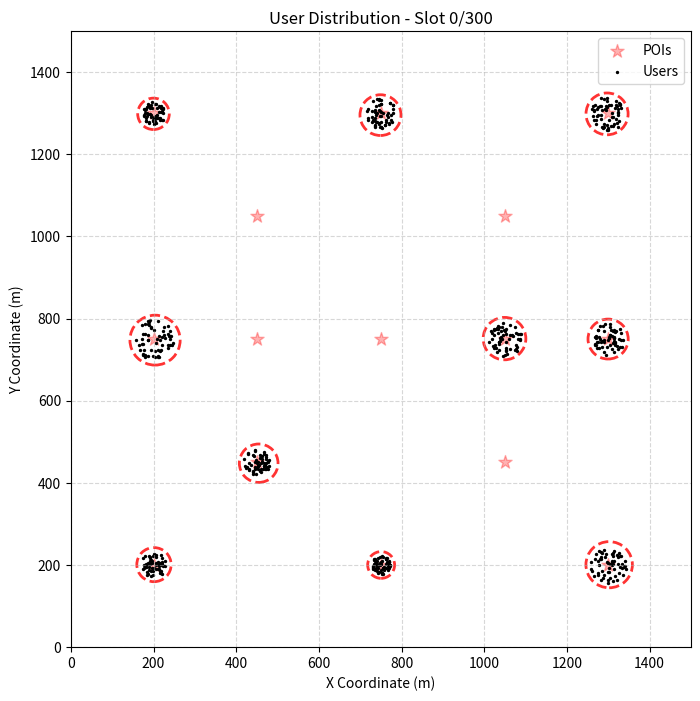
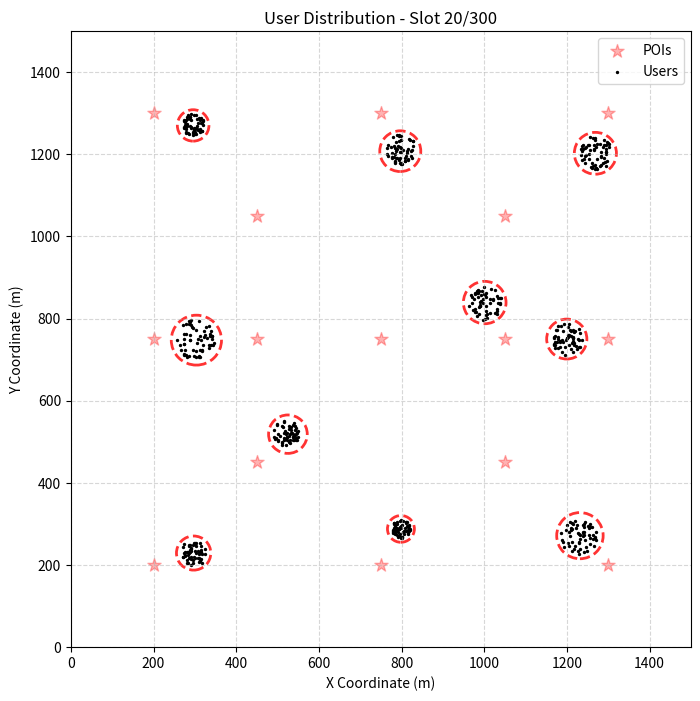
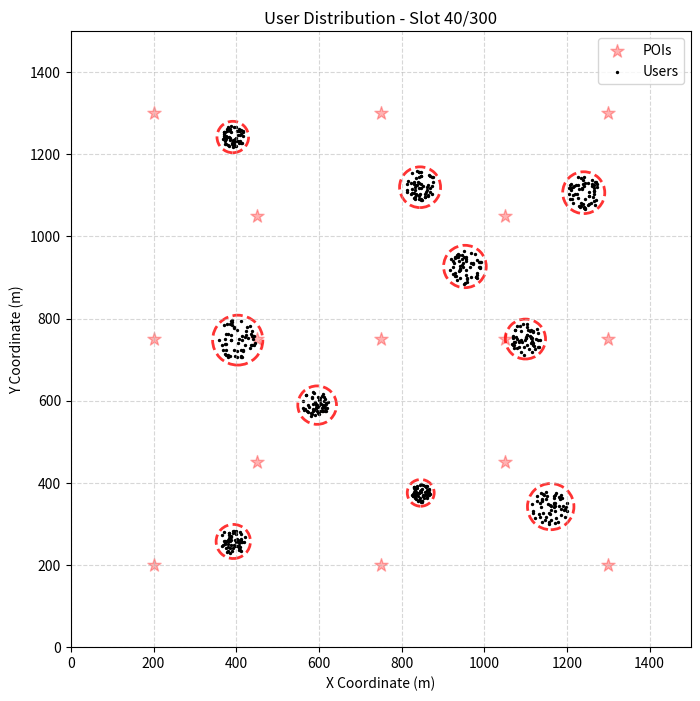
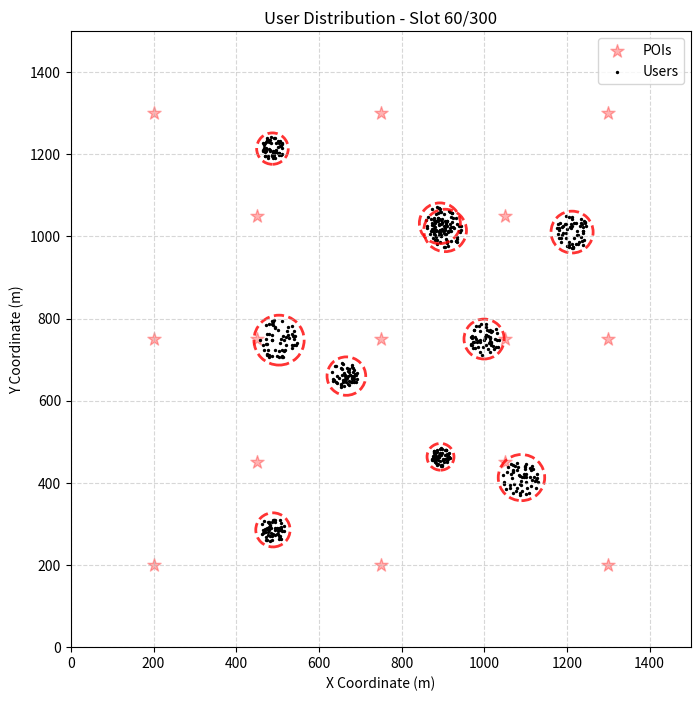
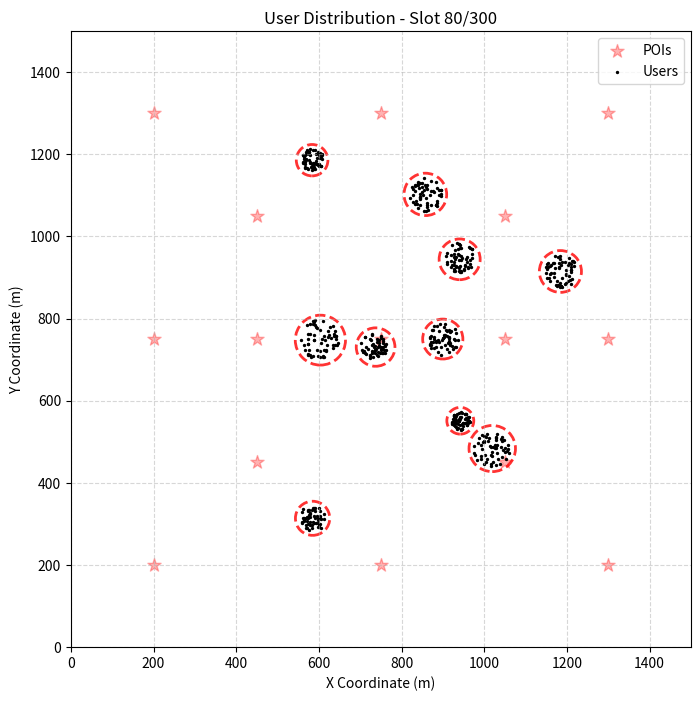
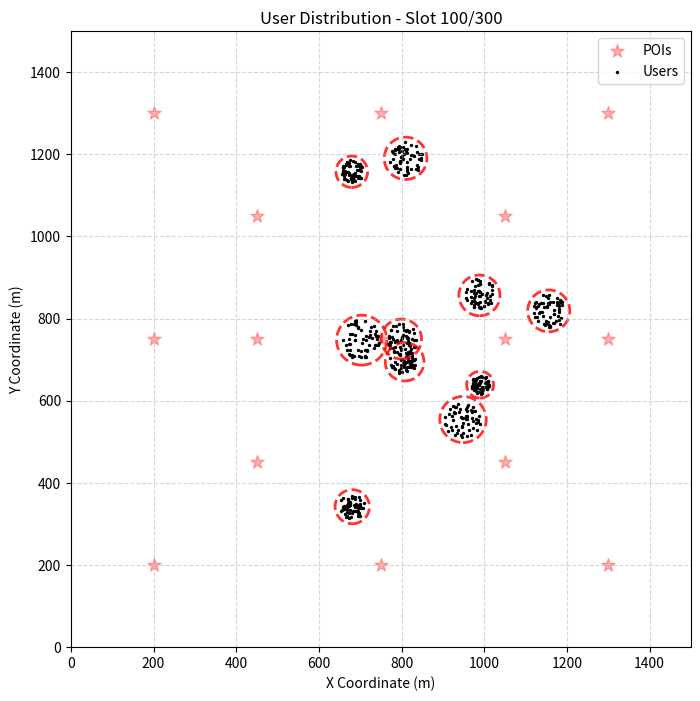
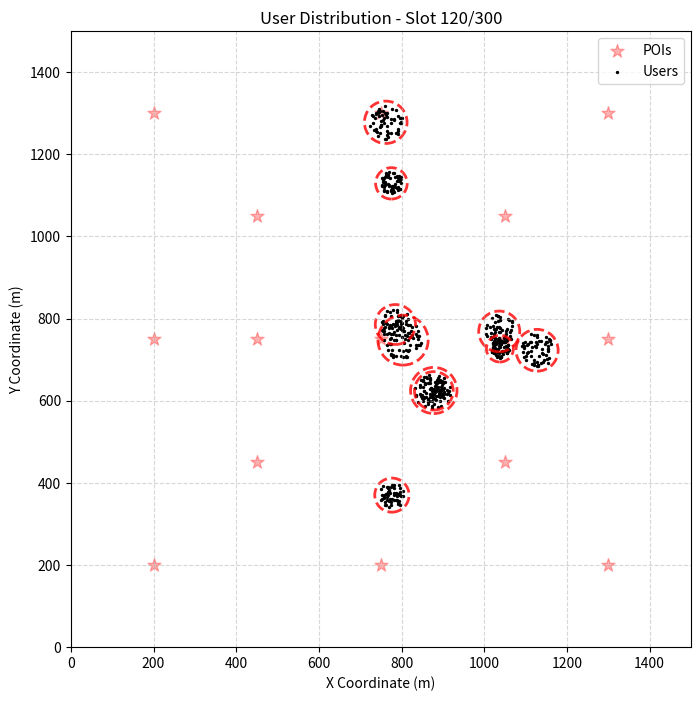
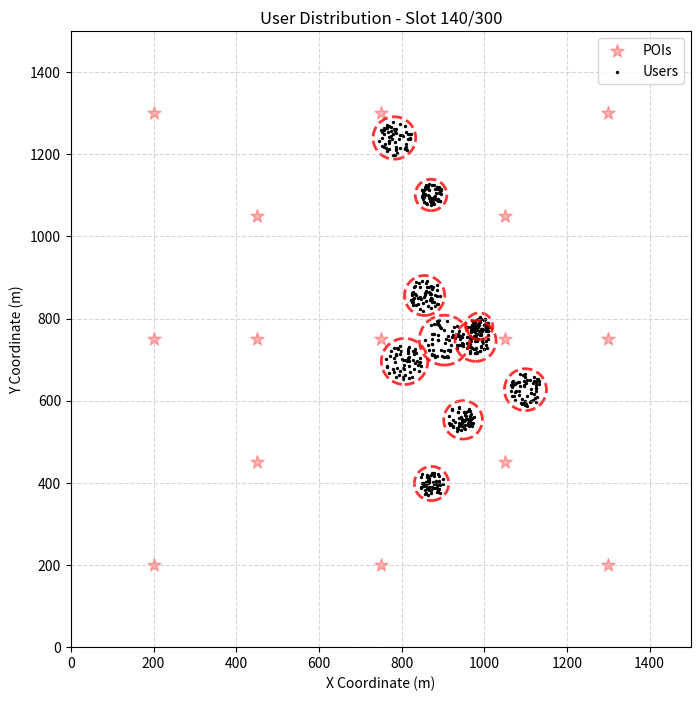
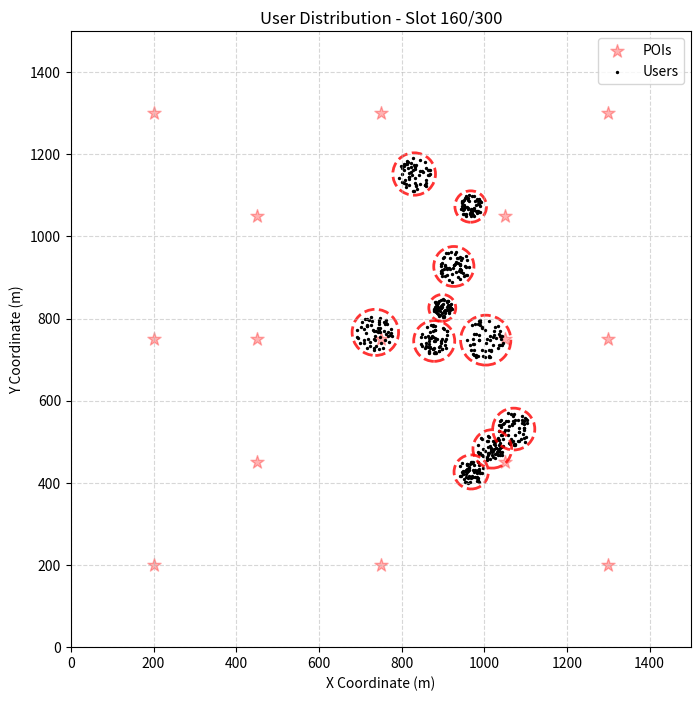
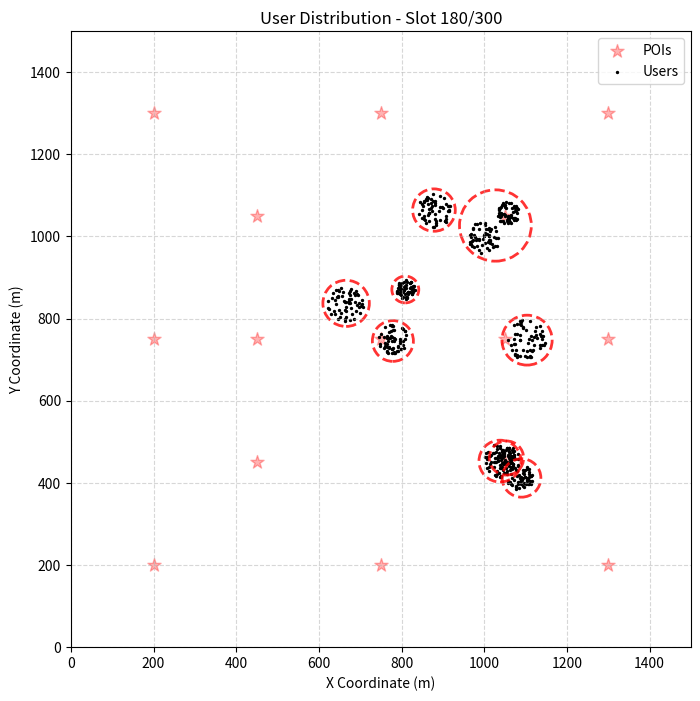
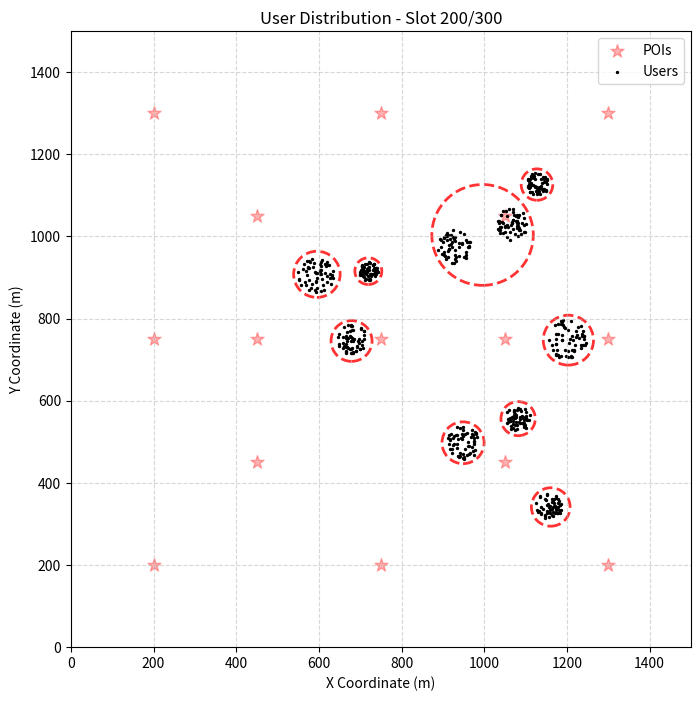
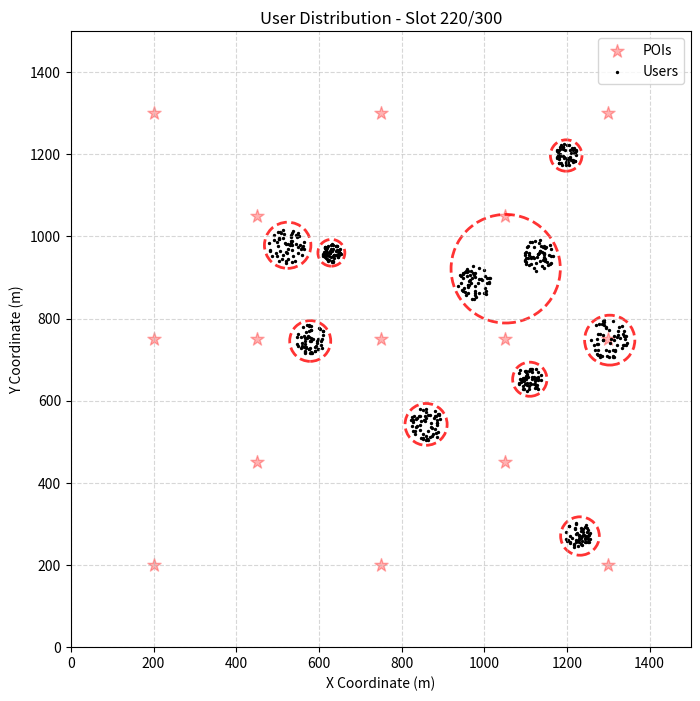
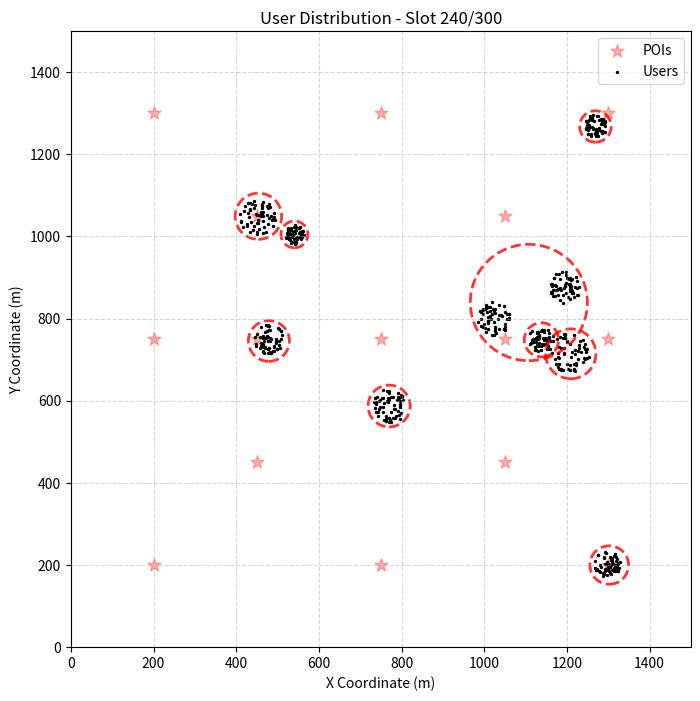
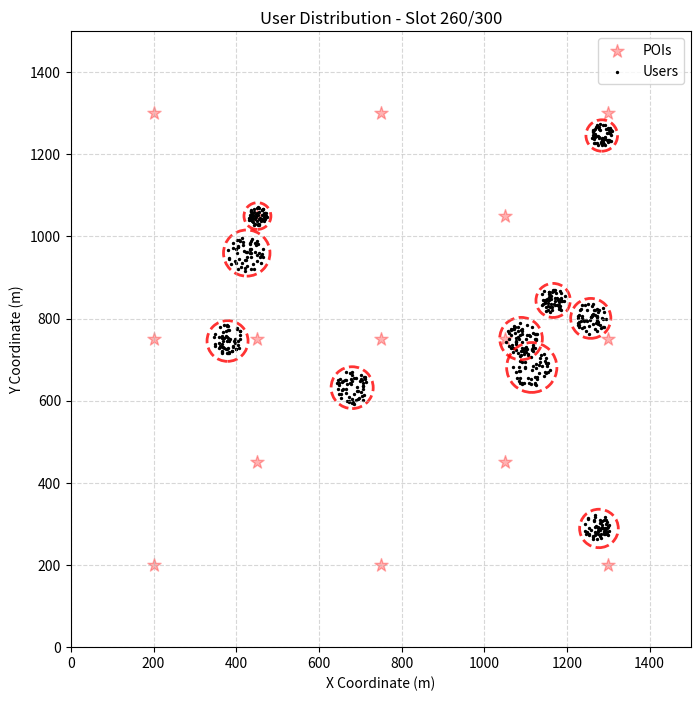
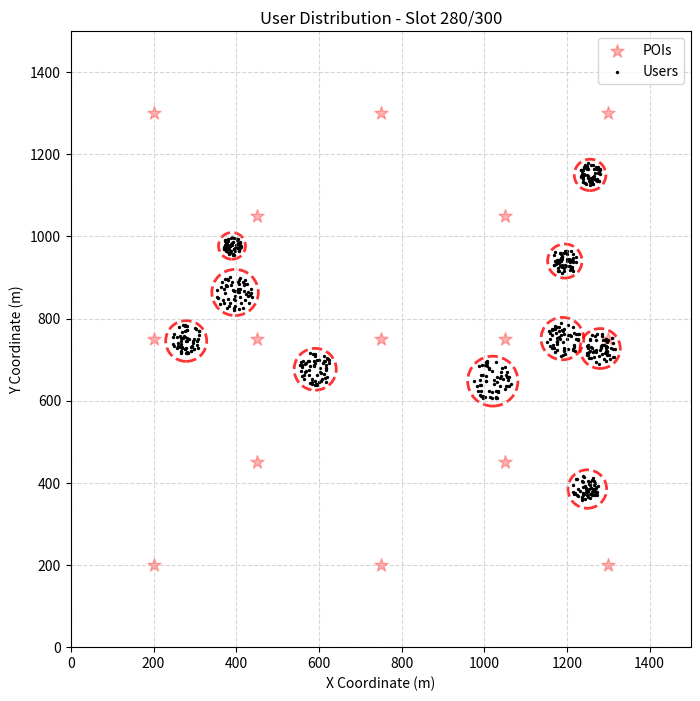
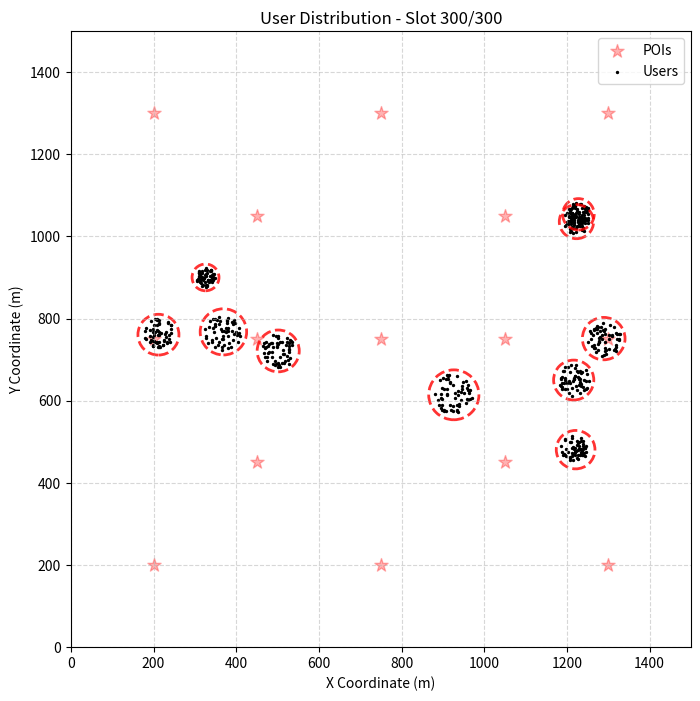

The script that saved these images, in order:
import os
import numpy as np
import matplotlib.pyplot as plt


# ================= 1. User 类 =================
class User:
    def __init__(self, offset, velocity):
        """
        用户类，依附于集群存在
        :param offset: 用户相对于集群中心的二维偏移量 np.array([x, y]) (单位：米)
        :param velocity: 用户的初始速度矢量 np.array([vx, vy]) (单位：米/时隙)
        """
        self.offset = offset
        self.velocity = velocity.copy()


# ================= 2. Cluster 类 =================
class Cluster:
    def __init__(self, cluster_id, start_center, radius, target_poi_idx, num_users, pois, speed):
        self.cluster_id = cluster_id
        self.center = start_center.copy()
        self.radius = radius
        self.target_poi_idx = target_poi_idx
        self.num_users = num_users

        target_pos = pois[self.target_poi_idx]
        direction = target_pos - self.center
        dist = np.linalg.norm(direction)
        if dist > 0:
            self.velocity = (direction / dist) * speed
        else:
            self.velocity = np.zeros(2)

        self.users = []
        self._generate_users()

    def _generate_users(self):
        r = self.radius * np.sqrt(np.random.uniform(0, 1, self.num_users))
        theta = np.random.uniform(0, 2 * np.pi, self.num_users)

        for i in range(self.num_users):
            offset = np.array([r[i] * np.cos(theta[i]), r[i] * np.sin(theta[i])])
            self.users.append(User(offset, self.velocity))

    def move_towards_target(self, pois, speed, area_size):
        """执行单个集群的移动逻辑"""
        target = pois[self.target_poi_idx]
        direction = target - self.center
        distance_to_target = np.linalg.norm(direction)

        if distance_to_target > 0:
            direction = direction / distance_to_target

            if distance_to_target <= speed:
                self.center = target.copy()
                available_idx = [j for j in range(len(pois)) if j != self.target_poi_idx]
                self.target_poi_idx = np.random.choice(available_idx)

                new_target = pois[self.target_poi_idx]
                new_dir = new_target - self.center
                new_dist = np.linalg.norm(new_dir)
                if new_dist > 0:
                    self.velocity = (new_dir / new_dist) * speed
            else:
                self.center += direction * speed
                self.velocity = direction * speed

        # 边界检测
        cx, cy = self.center
        self.center[0] = np.clip(cx, self.radius, area_size - self.radius)
        self.center[1] = np.clip(cy, self.radius, area_size - self.radius)

        for user in self.users:
            user.velocity = self.velocity.copy()

    def get_all_user_positions(self):
        if not self.users:
            return np.empty((0, 2))
        offsets = np.array([user.offset for user in self.users])
        return self.center + offsets


# ================= 3. Environment 类 =================
class Environment:
    def __init__(self, num_slots, num_clusters, num_users_per_cluster=50):
        self.all_time_slots = 900
        # 【修改点 1】：总区域大小 15.0 -> 1500.0 米 (1.5km x 1.5km)
        self.area_size = 1500.0
        self.num_slots = num_slots
        # 【修改点 2】：速度 0.05 -> 5.0 米/时隙
        self.speed = 5.0
        self.num_users_per_cluster = num_users_per_cluster

        # 【修改点 3】：所有兴趣点的坐标放大 100 倍
        self.pois = np.array([
            [200.0, 200.0], [750.0, 200.0], [1300.0, 200.0],
            [1050.0, 450.0], [450.0, 750.0], [1050.0, 750.0],
            [450.0, 1050.0], [200.0, 1300.0], [750.0, 1300.0], [1300.0, 1300.0],
            [200.0, 750.0], [1300.0, 750.0], [750.0, 750.0], [450.0, 450.0], [1050.0, 1050.0]
        ])

        if num_clusters > len(self.pois):
            raise ValueError(f"集群数量({num_clusters})不能大于POI数量({len(self.pois)})，否则无法保证初始时不重叠。")

        self.clusters = []

        initial_poi_indices = np.random.choice(len(self.pois), size=num_clusters, replace=False)

        # 【修改点 4】：集群半径范围 0.2~0.5 -> 20.0~50.0 米
        cluster_radii = np.random.uniform(20.0, 50.0, num_clusters)

        for i in range(num_clusters):
            start_center = self.pois[initial_poi_indices[i]]

            available_idx = [j for j in range(len(self.pois)) if j != initial_poi_indices[i]]
            target_idx = np.random.choice(available_idx)

            cluster = Cluster(
                cluster_id=i,
                start_center=start_center,
                radius=cluster_radii[i],
                target_poi_idx=target_idx,
                num_users=self.num_users_per_cluster,
                pois=self.pois,
                speed=self.speed
            )
            self.clusters.append(cluster)

        self._resolve_constraints()

    def _resolve_constraints(self):
        """核心约束机制：检查并处理空间重叠且方向相同的集群"""
        n = len(self.clusters)
        for i in range(n):
            for j in range(i + 1, n):
                c1 = self.clusters[i]
                c2 = self.clusters[j]

                dist = np.linalg.norm(c1.center - c2.center)
                if dist < (c1.radius + c2.radius):

                    v1_norm = np.linalg.norm(c1.velocity)
                    v2_norm = np.linalg.norm(c2.velocity)

                    same_direction = False

                    if v1_norm > 0 and v2_norm > 0:
                        cos_sim = np.dot(c1.velocity, c2.velocity) / (v1_norm * v2_norm)
                        if cos_sim > 0.95:
                            same_direction = True
                    elif v1_norm == 0 and v2_norm == 0:
                        if c1.target_poi_idx == c2.target_poi_idx:
                            same_direction = True

                    if same_direction:
                        available_idx = [k for k in range(len(self.pois)) if k != c2.target_poi_idx]
                        new_target = np.random.choice(available_idx)
                        c2.target_poi_idx = new_target

                        new_dir = self.pois[new_target] - c2.center
                        new_dist = np.linalg.norm(new_dir)
                        if new_dist > 0:
                            c2.velocity = (new_dir / new_dist) * self.speed

                        for user in c2.users:
                            user.velocity = c2.velocity.copy()

    def step(self):
        """环境推进一个时隙"""
        for cluster in self.clusters:
            cluster.move_towards_target(self.pois, self.speed, self.area_size)

        self._resolve_constraints()

    # 【修改点 5】：DBSCAN 的判别阈值同步放大。eps_pos 1.2 -> 120.0米, eps_vel 0.01 -> 1.0 米/时隙
    def dbscan_user_level(self, positions, velocities, eps_pos=120.0, eps_vel=1.0, min_samples=15):
        """对所有用户的坐标和速度向量直接进行DBSCAN计算"""
        n = len(positions)
        if n == 0:
            return np.array([])

        pos_dist = np.linalg.norm(positions[:, np.newaxis, :] - positions[np.newaxis, :, :], axis=2)
        vel_dist = np.linalg.norm(velocities[:, np.newaxis, :] - velocities[np.newaxis, :, :], axis=2)

        neighbors_matrix = (pos_dist < eps_pos) & (vel_dist < eps_vel)

        labels = np.full(n, -2)
        cluster_id = 0

        for i in range(n):
            if labels[i] != -2:
                continue

            neighbors = np.where(neighbors_matrix[i])[0]
            if len(neighbors) < min_samples:
                labels[i] = -1
                continue

            labels[i] = cluster_id
            seed_set = list(neighbors)
            if i in seed_set:
                seed_set.remove(i)

            while seed_set:
                q = seed_set.pop(0)
                if labels[q] == -1:
                    labels[q] = cluster_id
                if labels[q] != -2:
                    continue

                labels[q] = cluster_id
                q_neighbors = np.where(neighbors_matrix[q])[0]

                if len(q_neighbors) >= min_samples:
                    seed_set.extend([k for k in q_neighbors if labels[k] == -2])

            cluster_id += 1

        return labels

    def plot_distribution(self, current_slot, save_path=None):
        fig, ax = plt.subplots(figsize=(8, 8))

        ax.set_xlim(0, self.area_size)
        ax.set_ylim(0, self.area_size)
        ax.set_xlabel("X Coordinate (m)")
        ax.set_ylabel("Y Coordinate (m)")

        ax.scatter(self.pois[:, 0], self.pois[:, 1], c='red', marker='*', s=100, alpha=0.3, label='POIs')

        all_user_positions = []
        all_user_velocities = []

        for cluster in self.clusters:
            pos = cluster.get_all_user_positions()
            vel = np.array([user.velocity for user in cluster.users])

            all_user_positions.append(pos)
            all_user_velocities.append(vel)

        if all_user_positions:
            all_user_positions = np.vstack(all_user_positions)
            all_user_velocities = np.vstack(all_user_velocities)

            ax.scatter(all_user_positions[:, 0], all_user_positions[:, 1], c='black', s=2, label='Users')

            # 使用放大后的 DBSCAN 阈值进行聚类
            cluster_labels = self.dbscan_user_level(
                all_user_positions, all_user_velocities,
                eps_pos=120.0, eps_vel=1.0, min_samples=15
            )

            unique_labels = np.unique(cluster_labels)
            current_centroids = []

            for label in unique_labels:
                if label == -1:
                    continue

                cluster_points = all_user_positions[cluster_labels == label]
                centroid = np.mean(cluster_points, axis=0)
                current_centroids.append(np.round(centroid, 2))

                max_distance = np.max(np.linalg.norm(cluster_points - centroid, axis=1))
                # 【修改点 6】：画图时的边界留白 0.1 -> 10.0 米
                draw_radius = max_distance + 10.0

                circle = plt.Circle((centroid[0], centroid[1]), draw_radius, color='red',
                                    linestyle='--', fill=False, linewidth=2, alpha=0.8)
                ax.add_artist(circle)

            print(
                f"[{current_slot:04d} 时隙] DBSCAN识别出 {len(current_centroids)} 个群体。簇心坐标: {current_centroids}")

        ax.set_title(f"User Distribution - Slot {current_slot}/{self.num_slots}")
        ax.legend(loc='upper right')
        ax.grid(True, linestyle='--', alpha=0.5)

        if save_path:
            plt.savefig(save_path, dpi=150, bbox_inches='tight')
        plt.close(fig)

    def run(self, plot_interval, save_dir='frames'):
        import os
        if not os.path.exists(save_dir):
            os.makedirs(save_dir)
        print(f"开始生成图片，将保存到 {save_dir}/ 目录...")

        for slot in range(self.num_slots + 1):
            if slot % plot_interval == 0:
                save_path = os.path.join(save_dir, f'slot_{slot:04d}.png')
                self.plot_distribution(slot, save_path=save_path)
            if slot < self.num_slots:
                self.step()

        print(f"\n图片生成完成！共保存 {(self.num_slots // plot_interval) + 1} 张图片")

# ================= 使用示例 =================
if __name__ == "__main__":
    env = Environment(num_slots=300, num_clusters=10, num_users_per_cluster=60)
    env.run(plot_interval=20)
